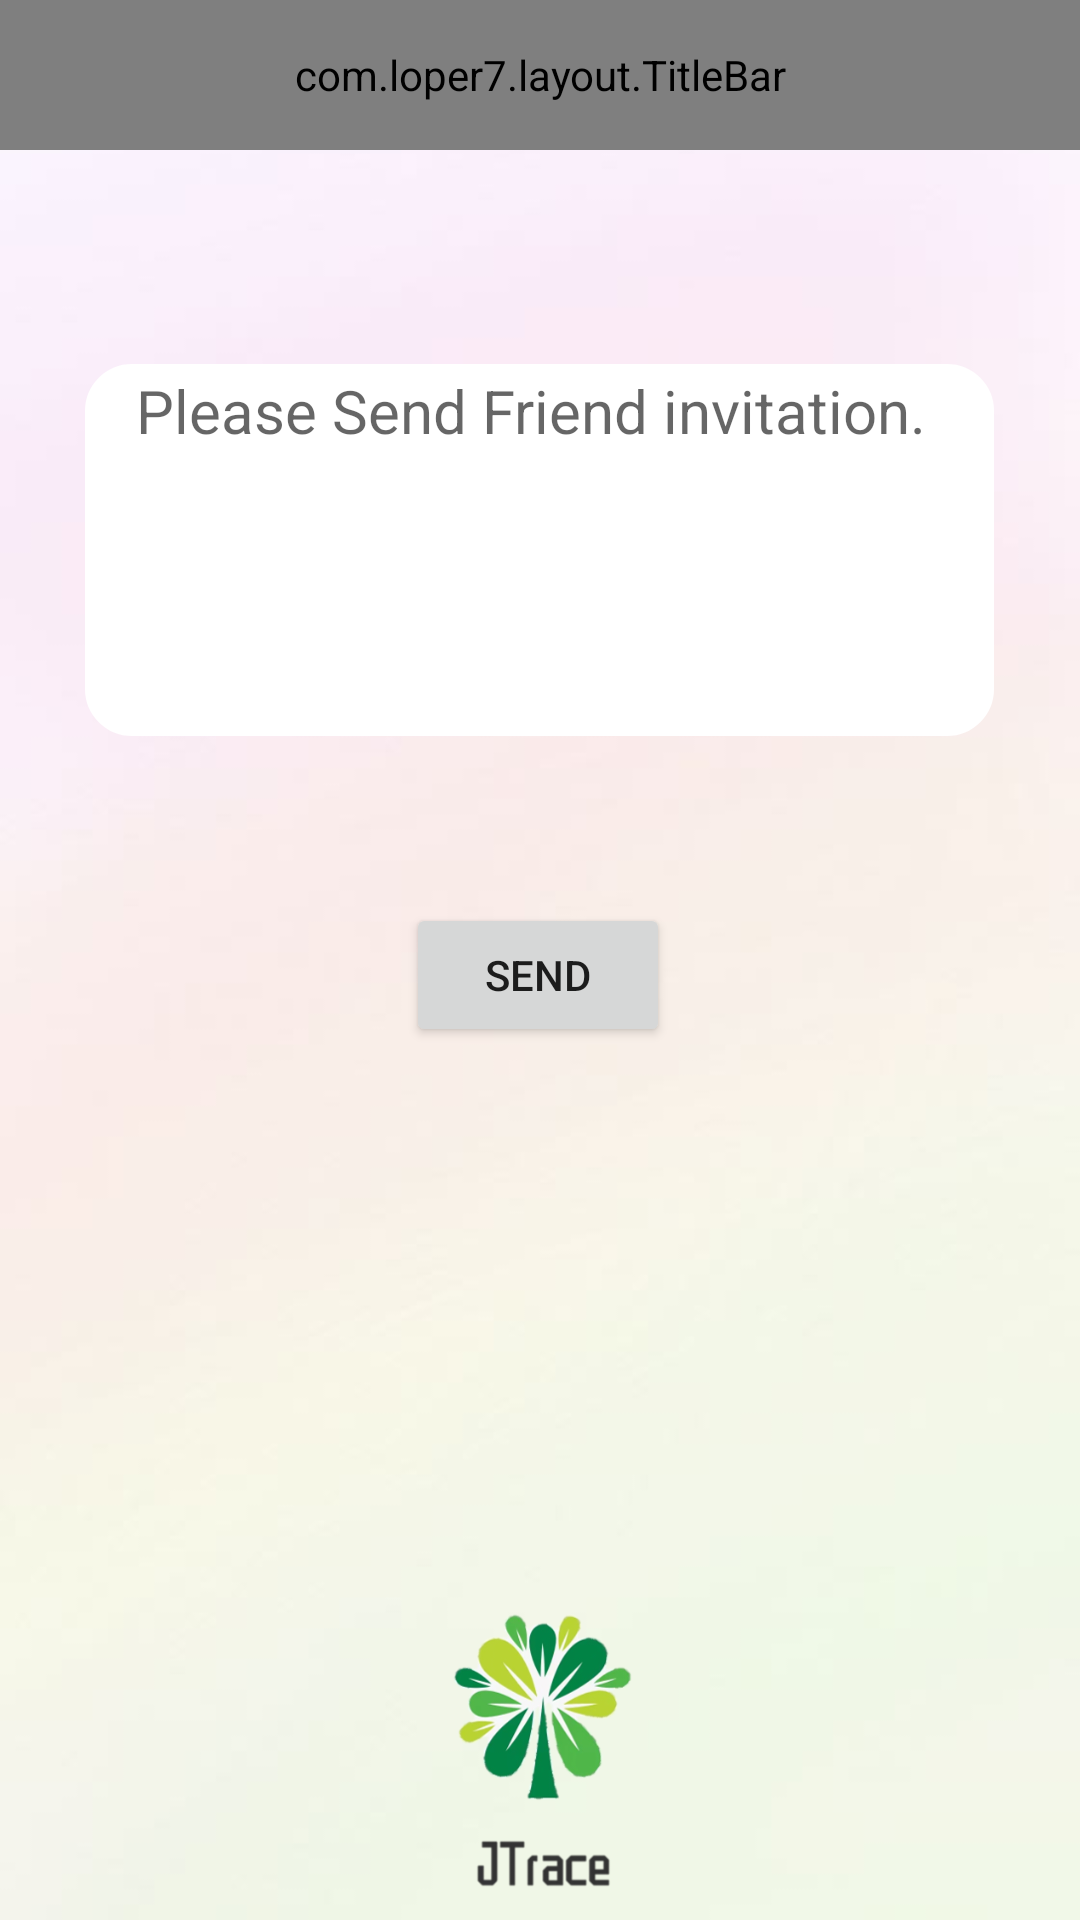

The Android layout XML behind this screen, and the referenced resources:
<!-- AndroidManifest.xml: application theme Theme.EasyTalk -->
<!-- res/layout/fragment_add_friend.xml -->
<?xml version="1.0" encoding="utf-8"?>
<androidx.constraintlayout.widget.ConstraintLayout xmlns:android="http://schemas.android.com/apk/res/android"
    xmlns:app="http://schemas.android.com/apk/res-auto"
    xmlns:tools="http://schemas.android.com/tools"
    android:layout_width="match_parent"
    android:layout_height="match_parent"
    android:background="@drawable/bg3"
    tools:context=".commom_user_fragment.AddFriendFragment">

    <com.loper7.layout.TitleBar
        android:id="@+id/commmon_return"
        android:layout_width="0dp"
        android:layout_height="50dp"
        app:layout_collapseMode="pin"
        app:layout_constraintEnd_toEndOf="parent"
        app:layout_constraintStart_toStartOf="parent"
        app:layout_constraintTop_toTopOf="parent"
        app:tBackImage="@drawable/nav_return_white"
        app:tBackgroundColor="@color/white0"
        app:tUseRipple="true"
        app:tCenterTitle="true"
        app:tTitleText="提交验证信息"
        app:tTitleTextColor="@android:color/primary_text_light"
        app:tTitleTextSize="18sp" />

    <EditText
        android:id="@+id/editTextTextMultiLine"
        android:layout_width="303dp"
        android:layout_height="124dp"
        android:layout_marginTop="12dp"
        android:background="@drawable/textstyle4"
        android:ems="10"
        android:gravity="start|top"
        android:hint="   Please Send Friend invitation."
        android:inputType="textMultiLine"
        android:textSize="20sp"
        app:layout_constraintBottom_toBottomOf="parent"
        app:layout_constraintEnd_toEndOf="parent"
        app:layout_constraintHorizontal_bias="0.496"
        app:layout_constraintStart_toStartOf="parent"
        app:layout_constraintTop_toBottomOf="@+id/commmon_return"
        app:layout_constraintVertical_bias="0.131" />

    <Button
        android:id="@+id/button_add"
        android:layout_width="wrap_content"
        android:layout_height="wrap_content"
        android:layout_marginBottom="8dp"
        android:text="Send"
        app:layout_constraintBottom_toBottomOf="parent"
        app:layout_constraintEnd_toEndOf="parent"
        app:layout_constraintHorizontal_bias="0.498"
        app:layout_constraintStart_toStartOf="parent"
        app:layout_constraintTop_toBottomOf="@+id/editTextTextMultiLine"
        app:layout_constraintVertical_bias="0.164" />

    <ImageView
        android:id="@+id/imageView2"
        android:layout_width="136dp"
        android:layout_height="105dp"
        android:layout_marginTop="440dp"
        android:gravity="center"
        android:src="@drawable/logo"
        app:layout_constraintBottom_toBottomOf="parent"
        app:layout_constraintEnd_toEndOf="parent"
        app:layout_constraintHorizontal_bias="0.498"
        app:layout_constraintStart_toStartOf="parent"
        app:layout_constraintTop_toTopOf="@+id/commmon_return"
        app:layout_constraintVertical_bias="0.948" />

</androidx.constraintlayout.widget.ConstraintLayout>
<!-- resources referenced by this layout -->
<resources>
  <color name="white0">#00FFFFFF</color>
  <!-- drawable bg3: jpg bitmap (drawable, 10973 bytes) -->
  <!-- drawable logo: png bitmap (drawable, 80316 bytes) -->
  <!-- drawable nav_return_white: png bitmap (drawable, 149 bytes) -->
  <!-- drawable textstyle4 (drawable) -->
  <?xml version="1.0" encoding="utf-8"?>
  
  <shape xmlns:android="http://schemas.android.com/apk/res/android"
      android:shape="rectangle" >
  
      <gradient android:angle="45" />
      
      <padding
          android:bottom="2dp"
          android:left="2dp"
          android:right="2dp"
          android:top="2dp" />
      
      <corners android:radius="15dp" />
  
  
      
      <stroke
          android:width="4px"
          android:color="#ffffff" />
  
      <solid android:color="#ffffff" />
  
  </shape>
  <style name="Theme.EasyTalk" parent="Theme.MaterialComponents.DayNight.DarkActionBar">
          
          <item name="colorPrimary">@color/blue_1</item>
          <item name="colorPrimaryVariant">@color/blue_2</item>
          <item name="colorOnPrimary">@color/white</item>
          
          <item name="colorSecondary">@color/teal_200</item>
          <item name="colorSecondaryVariant">@color/teal_700</item>
          <item name="colorOnSecondary">@color/red</item>
          
          <item name="android:statusBarColor" tools:targetApi="l">?attr/colorPrimaryVariant</item>
  
          
      </style>
  <color name="blue_1">#EE6699FF</color>
  <color name="blue_2">#EE3366CC</color>
  <color name="white">#FFFFFFFF</color>
  <color name="teal_200">#BB03DAC5</color>
  <color name="teal_700">#BB018786</color>
  <color name="red">#E91E63</color>
</resources>
